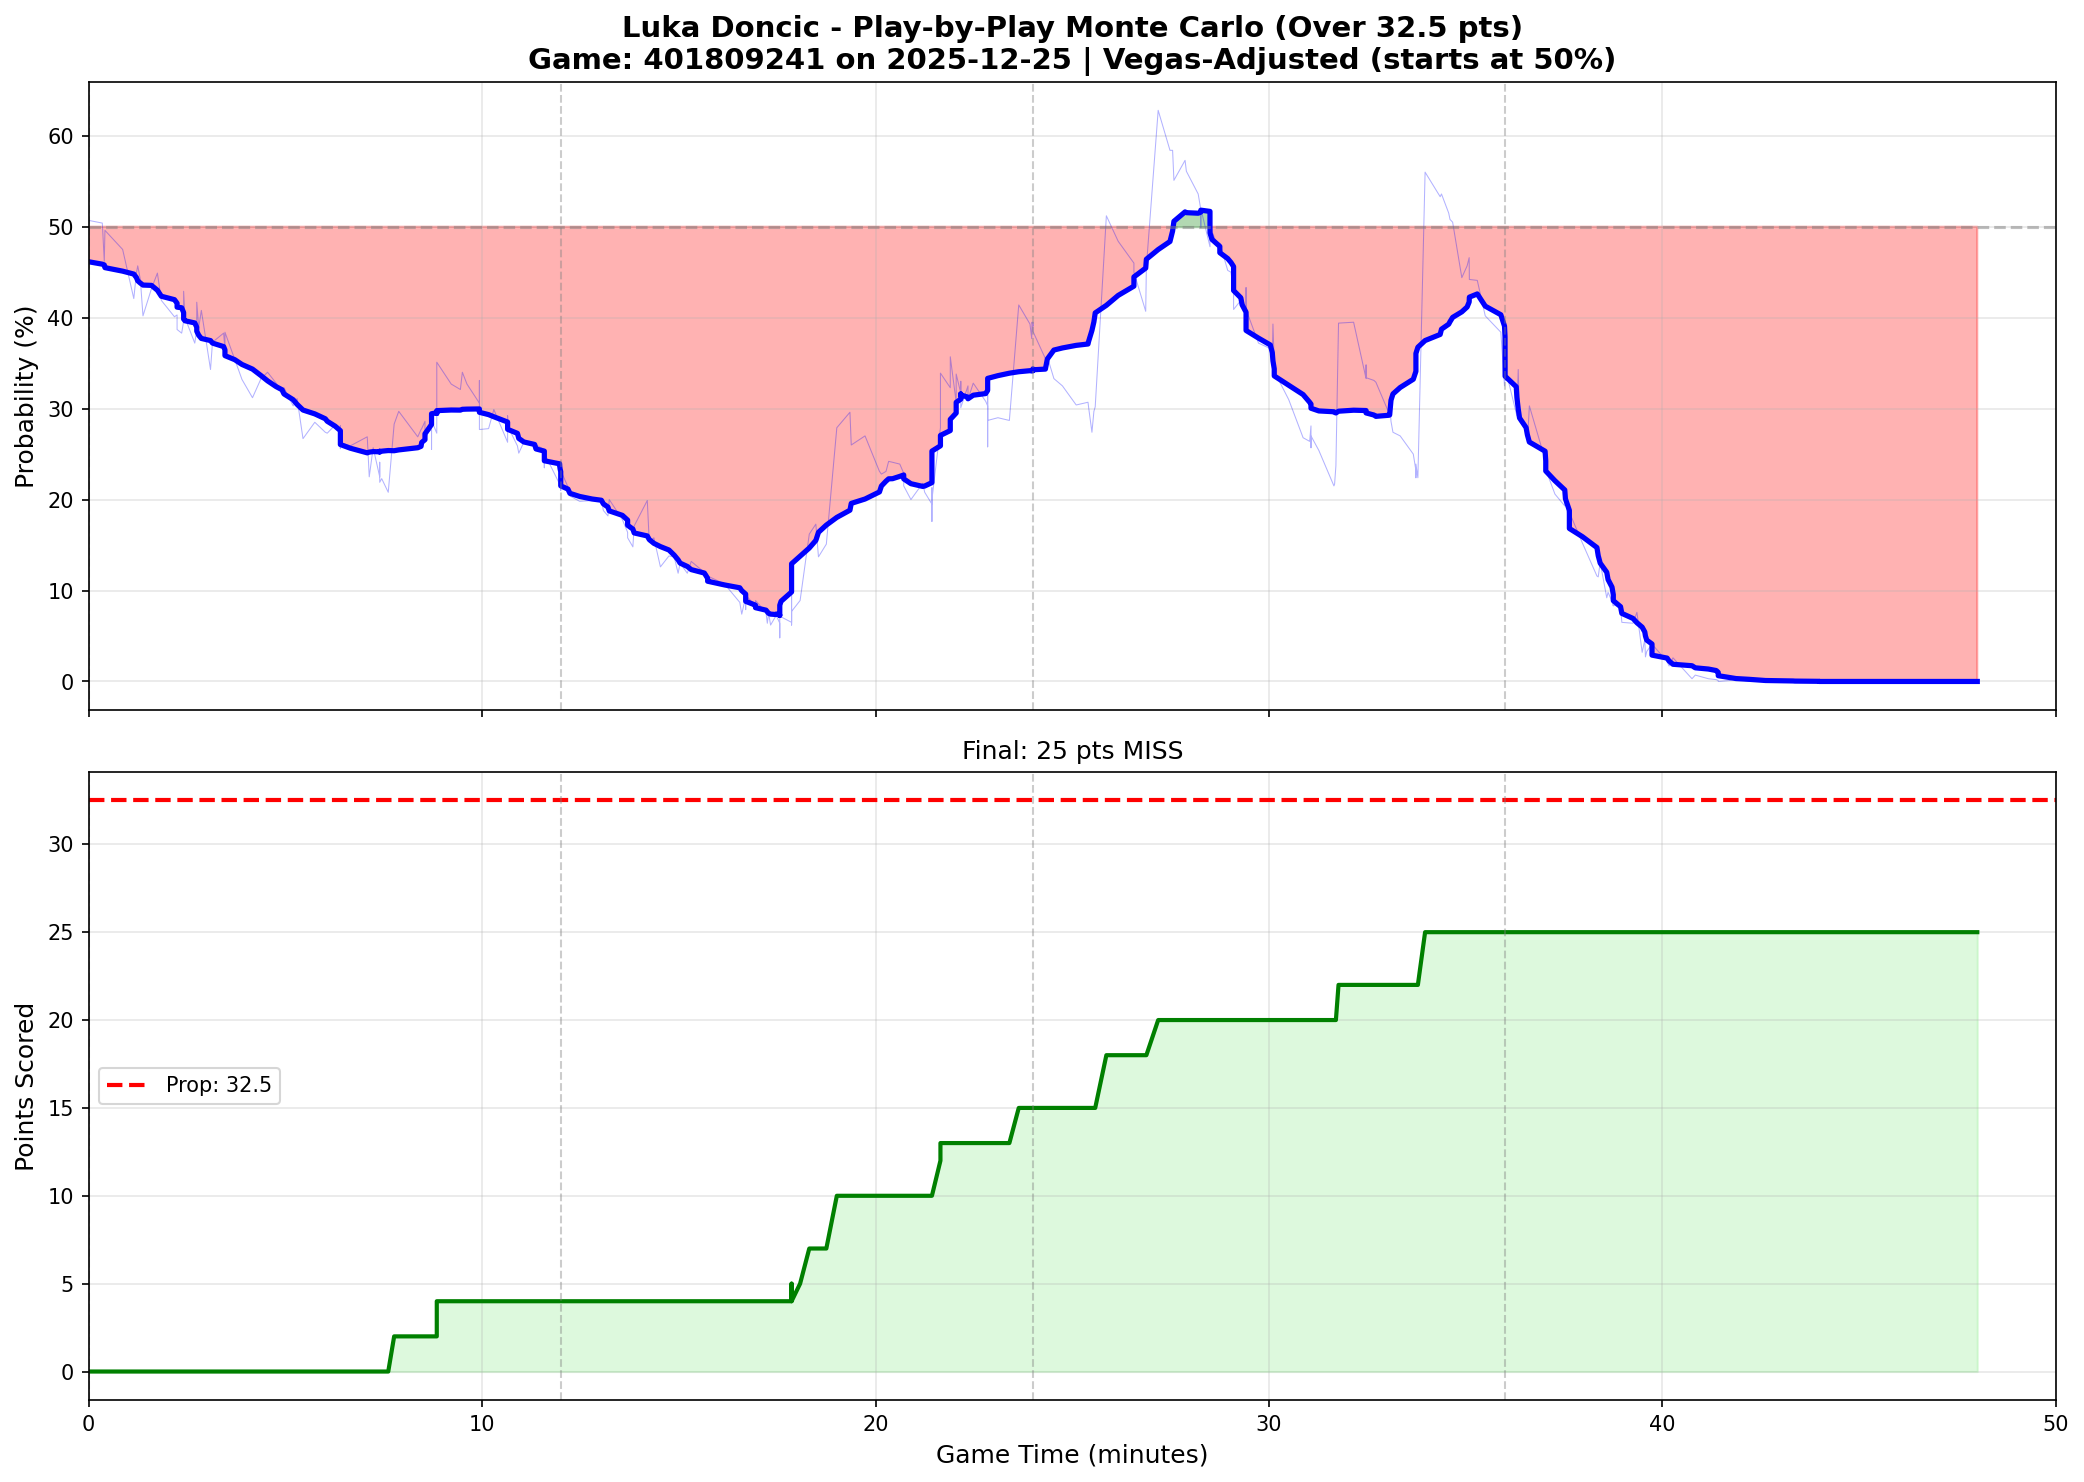

The file beside this chart, header and first rows:
play_num, quarter, game_minute, cumulative_points, prob_over, prob_over_smooth
1, 1, 0.0000, 0, 0.5070, 0.4615
2, 1, 0.3500, 0, 0.5040, 0.4588
3, 1, 0.4000, 0, 0.4620, 0.4580
4, 1, 0.4167, 0, 0.4960, 0.4550
5, 1, 0.8667, 0, 0.4750, 0.4511
6, 1, 1.15, 0, 0.4210, 0.4479
7, 1, 1.217, 0, 0.4490, 0.4441
8, 1, 1.25, 0, 0.4570, 0.4405
9, 1, 1.317, 0, 0.4420, 0.4381
10, 1, 1.383, 0, 0.4020, 0.4358
11, 1, 1.6, 0, 0.4320, 0.4355
12, 1, 1.75, 0, 0.4490, 0.4301
13, 1, 1.85, 0, 0.4190, 0.4235
14, 1, 2.183, 0, 0.4010, 0.4198
15, 1, 2.25, 0, 0.4030, 0.4158
16, 1, 2.25, 0, 0.3870, 0.4115
17, 1, 2.367, 0, 0.3830, 0.4109
18, 1, 2.417, 0, 0.3960, 0.4056
19, 1, 2.417, 0, 0.3960, 0.4014
20, 1, 2.417, 0, 0.4290, 0.3985
21, 1, 2.45, 0, 0.4000, 0.3966
22, 1, 2.7, 0, 0.3720, 0.3942
23, 1, 2.75, 0, 0.3870, 0.3894
24, 1, 2.75, 0, 0.4170, 0.3851
25, 1, 2.8, 0, 0.3890, 0.3807
26, 1, 2.867, 0, 0.4080, 0.3771
27, 1, 3.1, 0, 0.3430, 0.3748
28, 1, 3.15, 0, 0.3730, 0.3721
29, 1, 3.433, 0, 0.3830, 0.3682
30, 1, 3.467, 0, 0.3650, 0.3645
31, 1, 3.467, 0, 0.3840, 0.3583
32, 1, 3.717, 0, 0.3540, 0.3538
33, 1, 3.9, 0, 0.3320, 0.3486
34, 1, 4.167, 0, 0.3120, 0.3435
35, 1, 4.383, 0, 0.3330, 0.3363
36, 1, 4.55, 0, 0.3400, 0.3305
37, 1, 4.767, 0, 0.3280, 0.3242
38, 1, 4.917, 0, 0.3190, 0.3207
39, 1, 4.967, 0, 0.3230, 0.3161
40, 1, 5.2, 0, 0.3030, 0.3098
41, 1, 5.3, 0, 0.3110, 0.3047
42, 1, 5.45, 0, 0.2670, 0.2984
43, 1, 5.75, 0, 0.2850, 0.2942
44, 1, 6.017, 0, 0.2740, 0.2888
45, 1, 6.067, 0, 0.2730, 0.2861
46, 1, 6.267, 0, 0.2820, 0.2807
47, 1, 6.4, 0, 0.2740, 0.2757
48, 1, 6.4, 0, 0.2810, 0.2704
49, 1, 6.4, 0, 0.2560, 0.2657
50, 1, 6.4, 0, 0.2630, 0.2605
51, 1, 6.65, 0, 0.2590, 0.2565
52, 1, 7.083, 0, 0.2690, 0.2514
53, 1, 7.133, 0, 0.2250, 0.2521
54, 1, 7.233, 0, 0.2570, 0.2527
55, 1, 7.4, 0, 0.2250, 0.2525
56, 1, 7.4, 0, 0.2410, 0.2527
57, 1, 7.4, 0, 0.2220, 0.2525
58, 1, 7.4, 0, 0.2240, 0.2531
59, 1, 7.4, 0, 0.2190, 0.2523
60, 1, 7.45, 0, 0.2230, 0.2532
... 374 more rows
